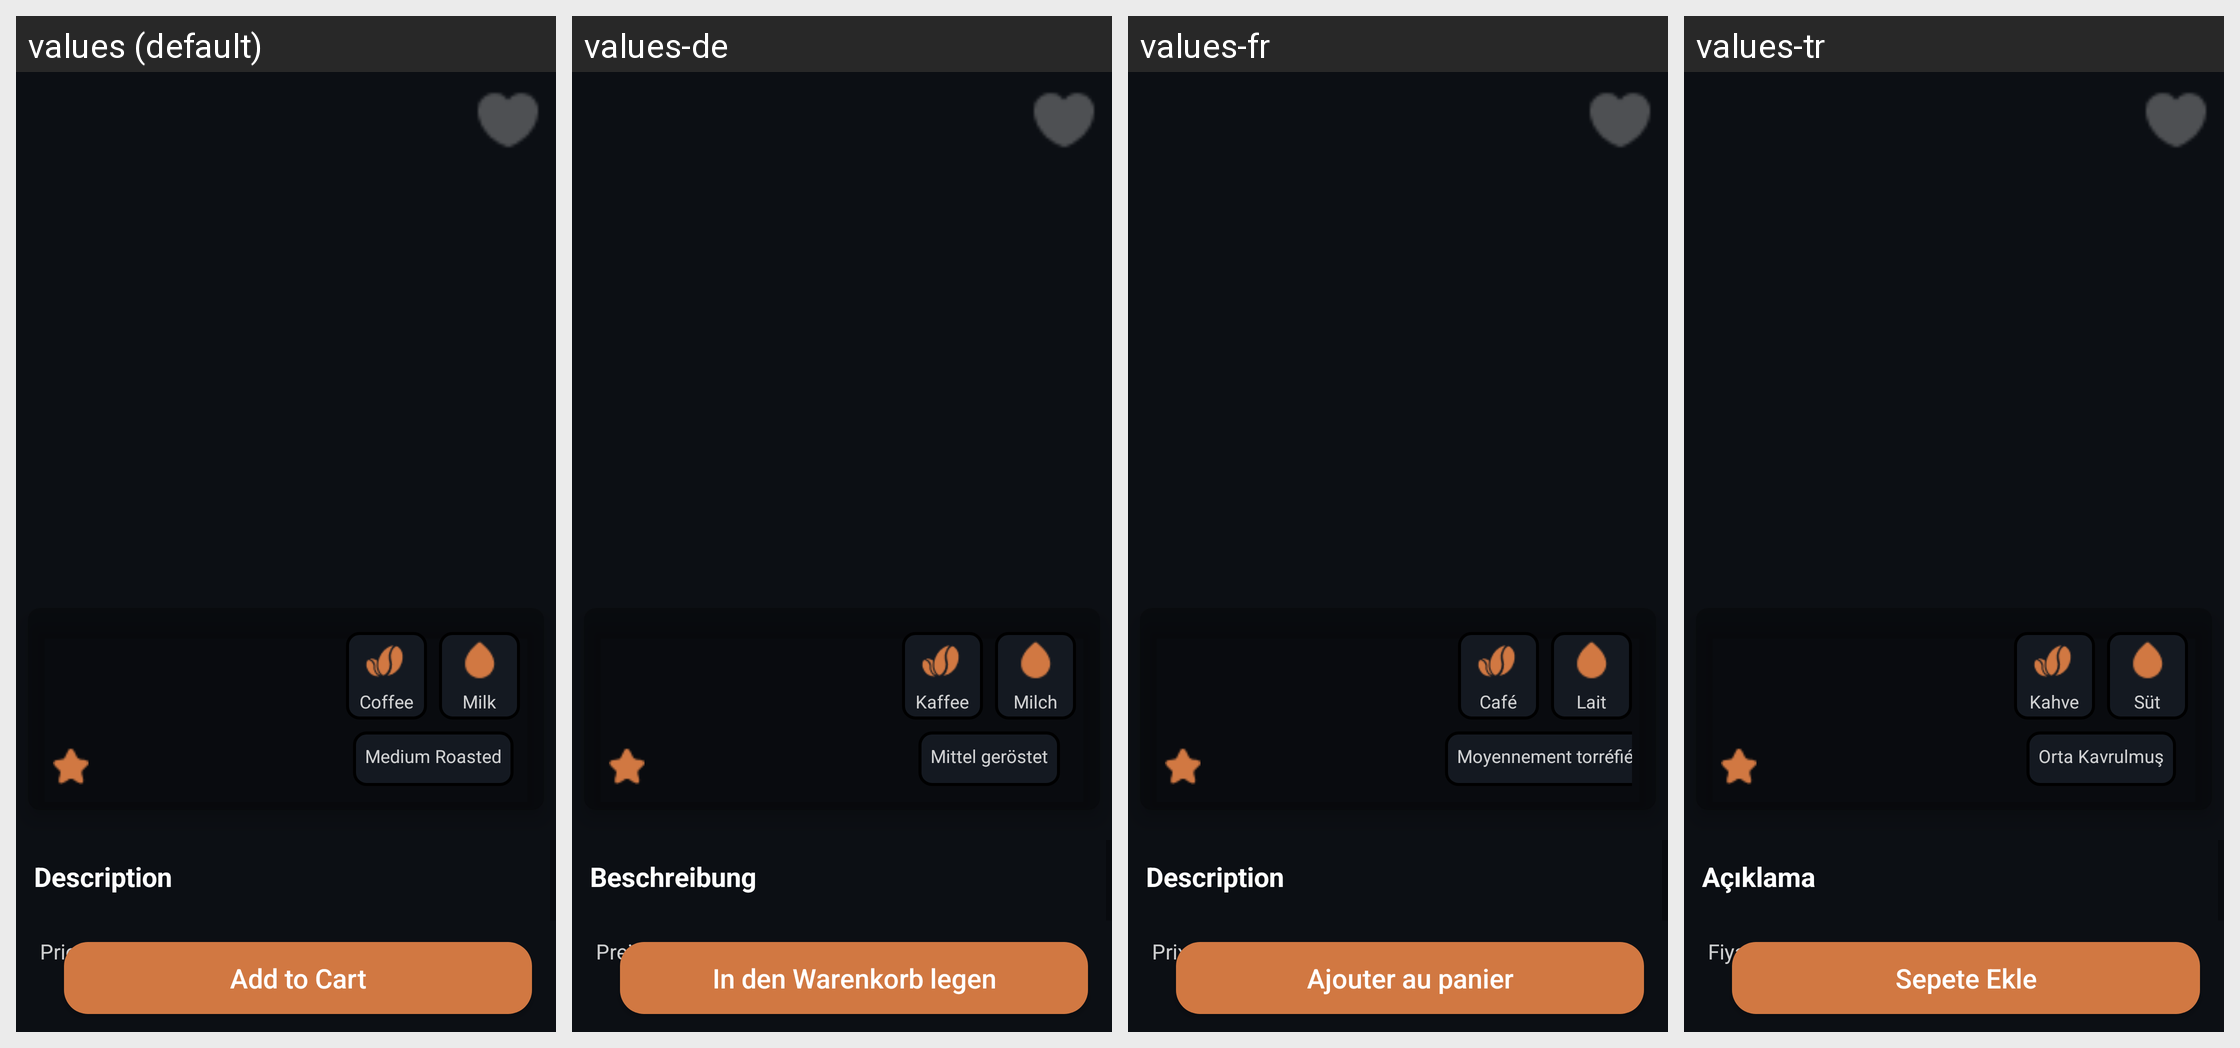

For this localized Android screen grid, give each drawn string resource with its value in every locale shown.
Android screen res/layout/fragment_detail.xml rendered under 4 locales, left to right: values (default), values-de, values-fr, values-tr. Device: Nexus 5 (rendered at 1080×1920; each locale shown at half size, 540×960, under a caption strip naming it); theme Theme.CoffeeApp.
Strings drawn on this screen, with the default value and each locale's value (text and hints the layout hard-codes, and strings that could not be matched under every locale, appear in the picture but are not listed):

coffee
  values: Coffee
  values-de: Kaffee
  values-fr: Café
  values-tr: Kahve

milk
  values: Milk
  values-de: Milch
  values-fr: Lait
  values-tr: Süt

medium_roasted
  values: Medium Roasted
  values-de: Mittel geröstet
  values-fr: Moyennement torréfié
  values-tr: Orta Kavrulmuş

description
  values: Description
  values-de: Beschreibung
  values-fr: Description
  values-tr: Açıklama

price
  values: Price
  values-de: Preis
  values-fr: Prix
  values-tr: Fiyat

add_to_cart
  values: Add to Cart
  values-de: In den Warenkorb legen
  values-fr: Ajouter au panier
  values-tr: Sepete Ekle
